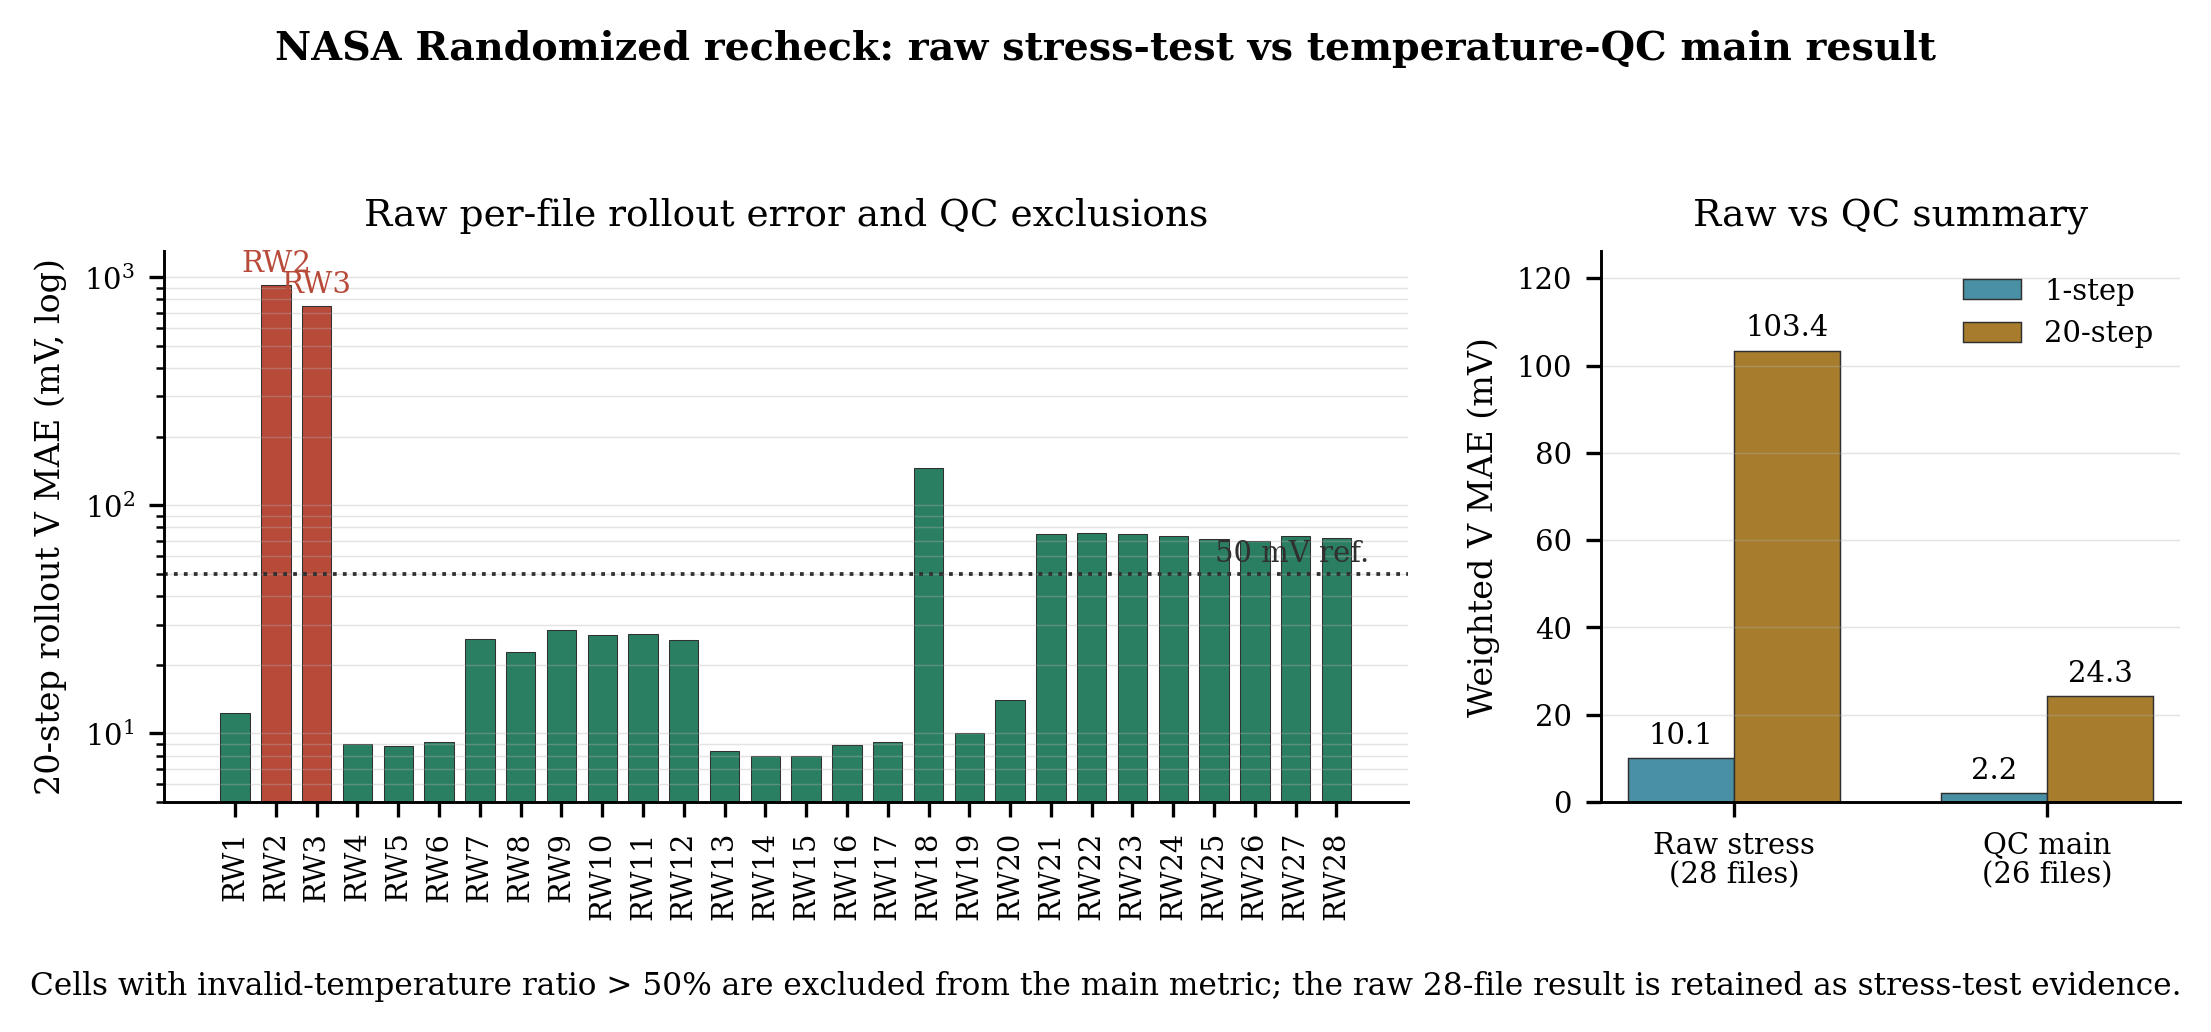

Source data for this figure (header and first rows):
file, status, windows, traces, one_step_voltage_mae_mV, rollout_errors, rollout_voltage_mae_mV, status_qc, temperature_bad_ratio
RW1, ok, 40918, 16977, 0.9805, 221920, 12.35, ok, 0.0
RW2, ok, 39965, 16955, 86.86, 217760, 921, excluded_temperature_qc, 0.9055
RW3, ok, 42170, 12798, 70.19, 230660, 747.9, excluded_temperature_qc, 0.7338
RW4, ok, 38899, 10936, 0.6833, 212200, 9.033, ok, 0.0
RW5, ok, 40300, 11596, 0.6692, 219880, 8.791, ok, 0.0
RW6, ok, 24700, 7075, 0.7584, 136560, 9.191, ok, 0.0
RW7, ok, 40613, 17235, 2.354, 220640, 25.85, ok, 0.0
RW8, ok, 38733, 16265, 2.015, 211420, 22.68, ok, 0.0
RW9, ok, 107571, 104978, 2.552, 614340, 28.31, ok, 0.0
RW10, ok, 108696, 103078, 2.419, 616720, 26.98, ok, 0.0
RW11, ok, 109940, 101637, 2.614, 619860, 27.38, ok, 0.0
RW12, ok, 110304, 99608, 2.506, 616900, 25.63, ok, 0.0
RW13, ok, 4577, 56001, 0.7968, 40940, 8.36, ok, 0.0
RW14, ok, 4486, 45828, 0.7652, 40160, 7.997, ok, 0.0
RW15, ok, 4505, 47688, 0.7684, 40820, 7.94, ok, 0.0
RW16, ok, 3582, 42342, 0.8309, 31640, 8.861, ok, 0.0
RW17, ok, 4838, 30865, 0.8824, 42360, 9.209, ok, 0.0
RW18, ok, 4697, 31848, 14.27, 41880, 145.2, ok, 0.1673
RW19, ok, 4496, 33844, 0.9211, 40460, 10.07, ok, 0.0
RW20, ok, 4864, 28985, 1.209, 42300, 14.04, ok, 0.0
RW21, ok, 2422, 42609, 6.814, 21940, 74.94, ok, 0.0
RW22, ok, 2277, 39467, 6.843, 20060, 75.4, ok, 0.0
RW23, ok, 2385, 41597, 6.857, 21500, 75.23, ok, 0.0
RW24, ok, 2427, 40247, 6.775, 22160, 73.73, ok, 0.0
RW25, ok, 2652, 20379, 6.65, 24860, 71.01, ok, 0.0
RW26, ok, 2782, 16491, 6.655, 27360, 69.56, ok, 0.0
RW27, ok, 2675, 23522, 6.764, 24780, 73.23, ok, 0.0
RW28, ok, 2682, 21002, 6.706, 24980, 71.9, ok, 0.0
